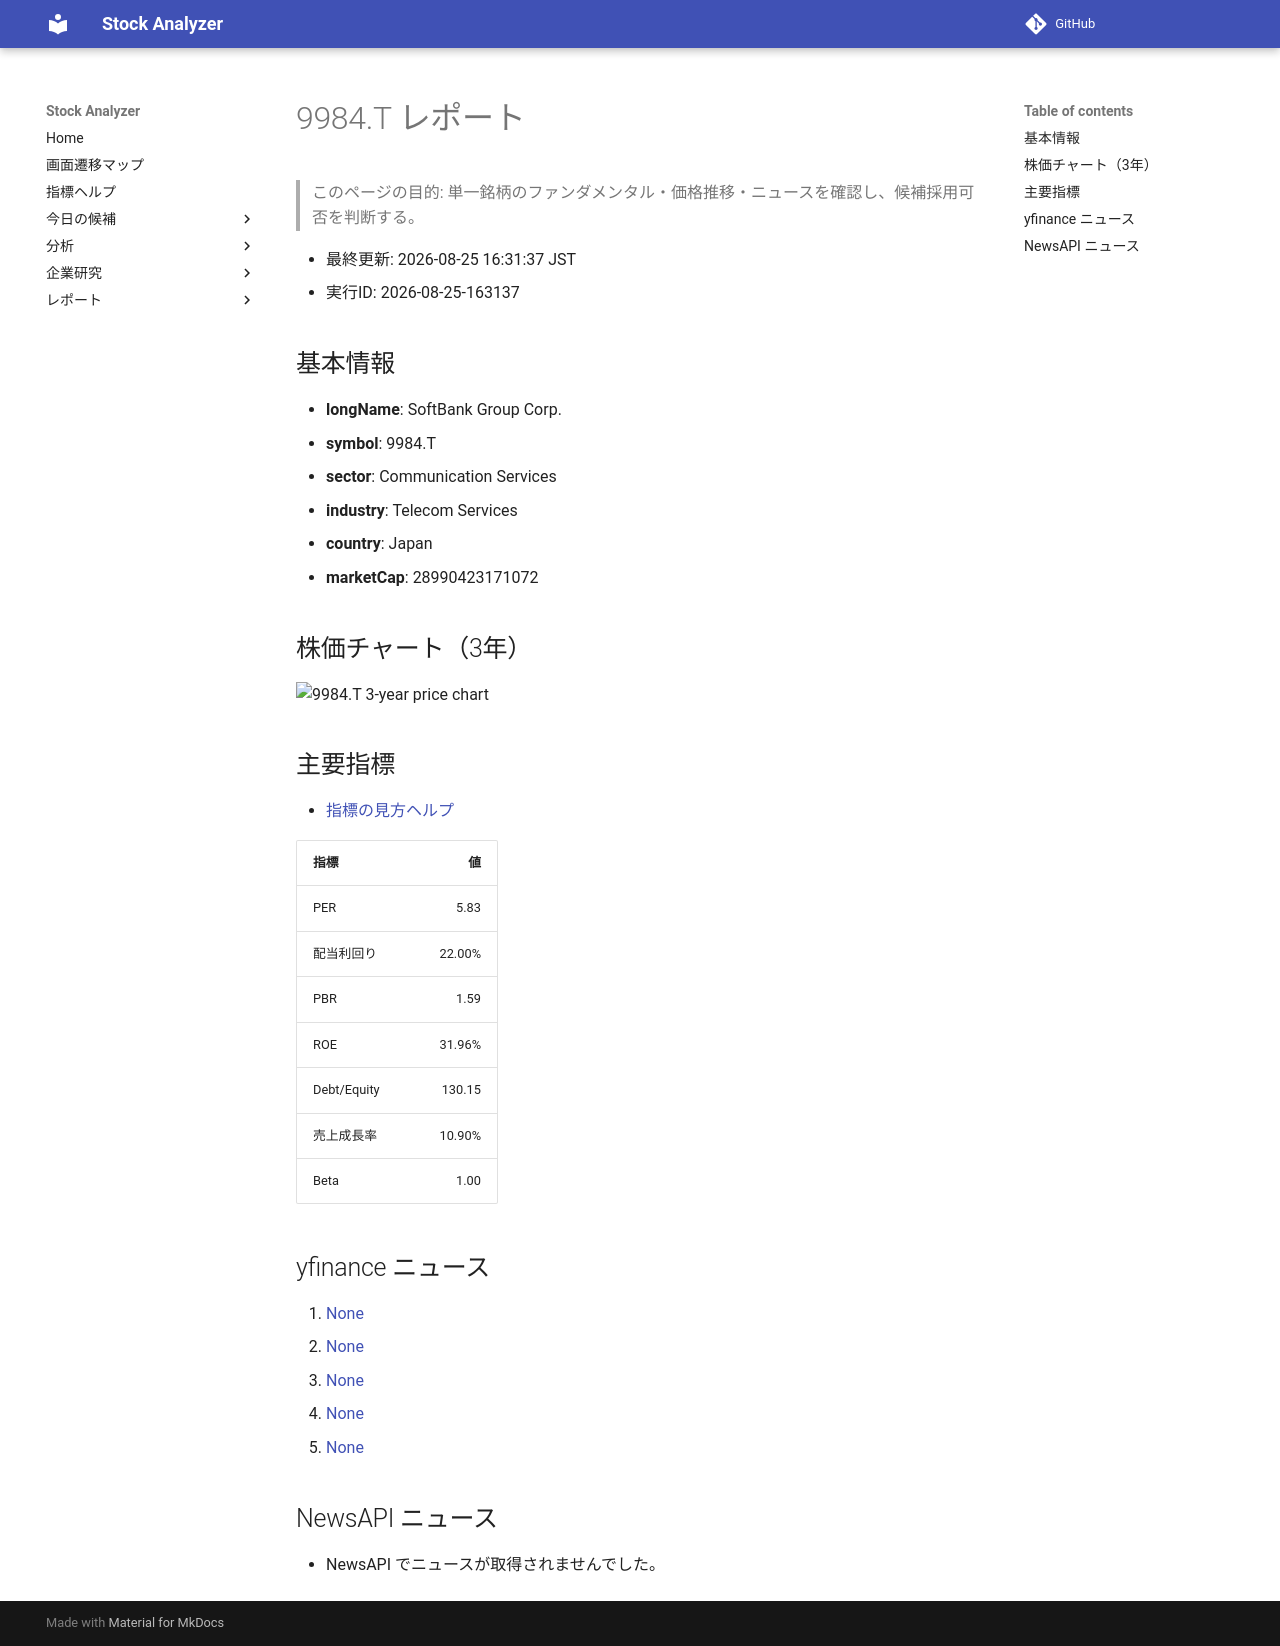

repository: Yumi-note/Making-APP · page: reports/2026-08-25/163137/9984_T/index.html · generator: mkdocs

# 9984.T レポート

> このページの目的: 単一銘柄のファンダメンタル・価格推移・ニュースを確認し、候補採用可否を判断する。

- 最終更新: 2026-08-25 16:31:37 JST
- 実行ID: 2026-08-25-163137

## 基本情報

- **longName**: SoftBank Group Corp.
- **symbol**: 9984.T
- **sector**: Communication Services
- **industry**: Telecom Services
- **country**: Japan
- **marketCap**: 28990423171072

## 株価チャート（3年）

![9984.T 3-year price chart](9984_T_3y.png)

## 主要指標

- [指標の見方ヘルプ](../../../../indicators.md)

| 指標 | 値 |
|---|---:|
| PER | 5.83 |
| 配当利回り | 22.00% |
| PBR | 1.59 |
| ROE | 31.96% |
| Debt/Equity | 130.15 |
| 売上成長率 | 10.90% |
| Beta | 1.00 |

## yfinance ニュース

1. [None](None)
2. [None](None)
3. [None](None)
4. [None](None)
5. [None](None)

## NewsAPI ニュース

- NewsAPI でニュースが取得されませんでした。
